Run: headless pygame with SDL's dummy video driver; simulated clock (each Clock.tick advances the game by its frame time, no real sleeping); random seed 0; keys injected as events and as key.get_pressed() state; no mouse input.
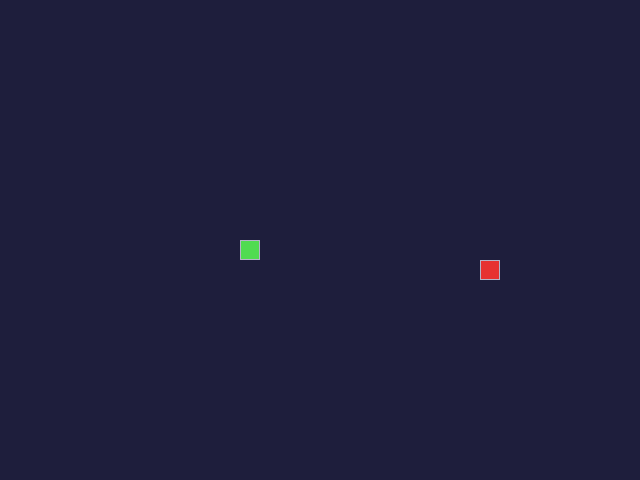
Frame 1 of 4 · flips 1–60 · no input
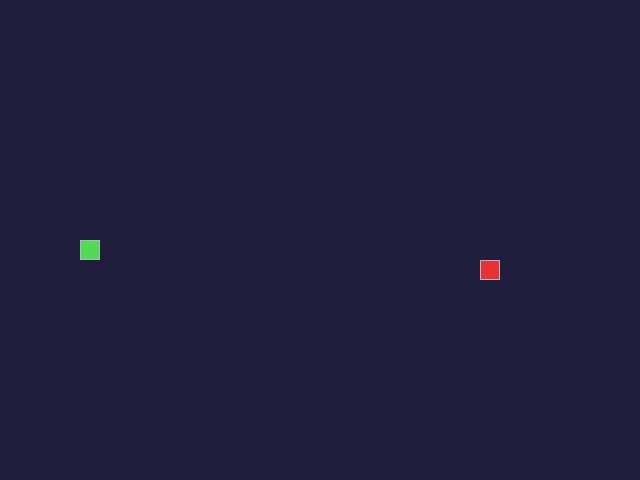
Frame 2 of 4 · flips 61–180 · tapped SPACE, RETURN · held RIGHT (→), D
Frame 3 of 4 · flips 181–300 · held DOWN (↓), S · screen unchanged from frame 2, image omitted
Frame 4 of 4 · flips 301–420 · held LEFT (←), A, UP (↑), W · screen same as frame 1, image omitted

The pygame program that drew these frames:

import pygame
from random import randint

pygame.init()

SCREEN_WIDTH = 640
SCREEN_HEIGHT = 480
GRID_SIZE = 20
SPEED = 5

BG_COLOR = (30, 30, 60)
APPLE_COLOR = (230, 50, 50)
SNAKE_COLOR = (80, 220, 80)
BORDER_COLOR = (180, 180, 200)

UP = (0, -1)
DOWN = (0, 1)
LEFT = (-1, 0)
RIGHT = (1, 0)

screen = pygame.display.set_mode((SCREEN_WIDTH, SCREEN_HEIGHT))
pygame.display.set_caption('Змейка')
clock = pygame.time.Clock()


def create_apple():
    x = randint(0, SCREEN_WIDTH // GRID_SIZE - 1) * GRID_SIZE
    y = randint(0, SCREEN_HEIGHT // GRID_SIZE - 1) * GRID_SIZE
    return (x, y)


def draw_apple(surface, position):
    rect = pygame.Rect(position, (GRID_SIZE, GRID_SIZE))
    pygame.draw.rect(surface, APPLE_COLOR, rect)
    pygame.draw.rect(surface, BORDER_COLOR, rect, 1)


def draw_snake(surface, positions):
    for pos in positions:
        rect = pygame.Rect(pos, (GRID_SIZE, GRID_SIZE))
        pygame.draw.rect(surface, SNAKE_COLOR, rect)
        pygame.draw.rect(surface, BORDER_COLOR, rect, 1)


def move_snake(positions, direction):
    head = positions[0]
    dx, dy = direction
    new_head = (
        (head[0] + dx * GRID_SIZE) % SCREEN_WIDTH,
        (head[1] + dy * GRID_SIZE) % SCREEN_HEIGHT
    )
    positions.insert(0, new_head)
    tail = positions.pop()
    return tail


def handle_keys(current_direction):
    for event in pygame.event.get():
        if event.type == pygame.QUIT:
            pygame.quit()
            exit()
        if event.type == pygame.KEYDOWN:
            if event.key == pygame.K_UP and current_direction != DOWN:
                return UP
            elif event.key == pygame.K_DOWN and current_direction != UP:
                return DOWN
            elif event.key == pygame.K_LEFT and current_direction != RIGHT:
                return LEFT
            elif event.key == pygame.K_RIGHT and current_direction != LEFT:
                return RIGHT
    return current_direction


def main():
    snake_positions = [(SCREEN_WIDTH // 2, SCREEN_HEIGHT // 2)]
    snake_direction = RIGHT
    apple_position = create_apple()

    while True:
        clock.tick(SPEED)
        snake_direction = handle_keys(snake_direction)
        tail = move_snake(snake_positions, snake_direction)

        if snake_positions[0] == apple_position:
            snake_positions.append(tail)
            apple_position = create_apple()

        head = snake_positions[0]
        if head in snake_positions[1:]:
            snake_positions = [(SCREEN_WIDTH // 2, SCREEN_HEIGHT // 2)]
            snake_direction = RIGHT
            apple_position = create_apple()

        screen.fill(BG_COLOR)
        draw_apple(screen, apple_position)
        draw_snake(screen, snake_positions)
        pygame.display.update()


main()
